Run: headless pygame with SDL's dummy video driver; simulated clock (each Clock.tick advances the game by its frame time, no real sleeping); random seed 0; keys injected as events and as key.get_pressed() state; no mouse input.
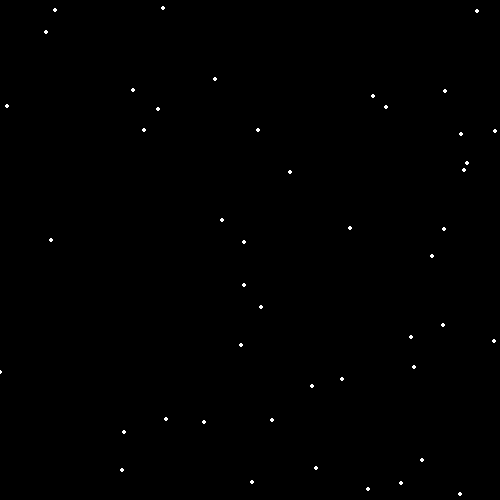
Frame 1 of 4 · flips 1–60 · no input
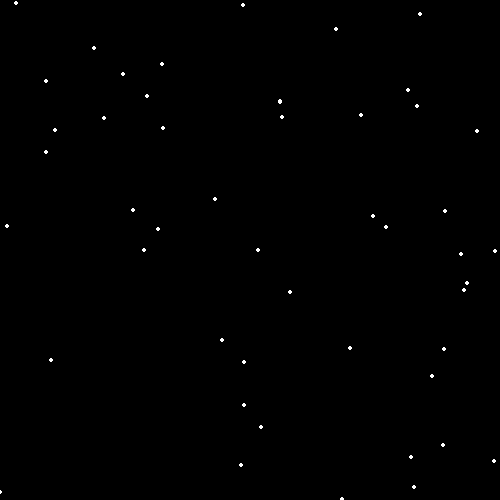
Frame 2 of 4 · flips 61–180 · tapped SPACE, RETURN · held RIGHT (→), D
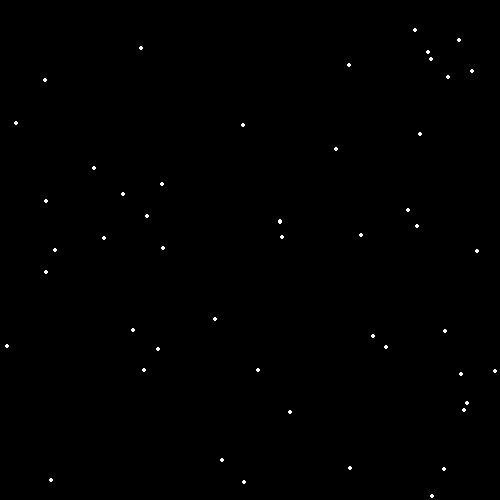
Frame 3 of 4 · flips 181–300 · held DOWN (↓), S
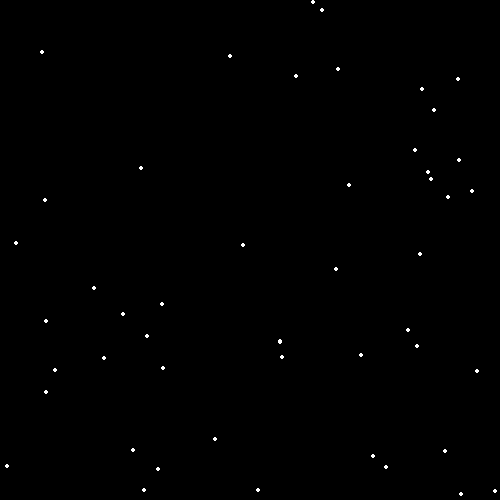
Frame 4 of 4 · flips 301–420 · held LEFT (←), A, UP (↑), W

The pygame program that drew these frames:

#
# L7_2
#

# Importiraj biblioteke funkcija Pygame i random
import pygame
import random

# Inicijaliziraj game engine
pygame.init()

# Definiraj boje
BLACK = (0, 0, 0)
WHITE = (255, 255, 255)

# Postavi veličinu prozora
size = (500, 500)
screen = pygame.display.set_mode(size)

# Varijabla koja označava kad završavamo program
done = False
# Varijabla koja prati brzinu izvršavanja programa
clock = pygame.time.Clock()

# Kreiraj praznu listu pahuljica
snow_list = []
# Generiraj 50 pahuljica sa random x,y koordinatama
for i in range(50):
    x = random.randrange(0, 499)
    y = random.randrange(0, 499)
    snow_list.append([x, y])

# Glavna petlja
while not done:
    # Petlja glavnog eventa
    for event in pygame.event.get():         # Hvatanje akcije igrača
        if event.type == pygame.QUIT: # Igrač je pritisnuo close window
            done = True # postavljamo varijablu za kraj programa

    # Postavi boju ekrana na bijelo
    screen.fill(BLACK)

    # Procesiraj svaku pahuljicu iz liste
    for i in range(len(snow_list)):
        # Nacrtaj pahuljicu
        pygame.draw.circle(screen, WHITE, snow_list[i], 2)
        # Pomakni pahuljicu za 1 pixel dolje
        snow_list[i][1] += 1

        # Ako je pahuljica prosla dno ekrana
        if snow_list[i][1] > 499:
            # Postavi y koordinatu pahuljice ispod ekrana
            y = random.randrange(-50, -10)
            snow_list[i][1] = y
            # Postavi x koordinatu pahuljice
            x = random.randrange(0, 499)
            snow_list[i][0] = x

    # Ažuriranje ekrana
    pygame.display.flip()    

    # Postavi limit na 20 FPS
    clock.tick(20)

# Po izlasku iz petlje zatvori ekran
pygame.quit()
